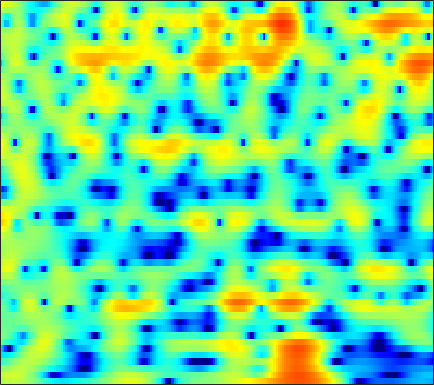

Data behind this chart, as committed beside it:
1.6735, 1.9199, 2.1862, 2.38, 2.4791, 2.5499, 2.5493, 2.5057, 2.3877, 2.2012, 1.9475, 1.714, 1.3439, 0.91056, 0.54531, 0.011405, -0.57228, -1.0405, -1.7035, -2.3998, -3.1147, -3.6484, -4.335, -4.9657
2.481, 2.727, 2.995, 3.192, 3.294, 3.362, 3.351, 3.287, 3.125, 2.87, 2.516, 2.181, 1.635, 0.9677, 0.3805, -0.5306, -1.606, -2.537, -3.973, -5.678, -7.715, -9.515, -12.36, -15.67
0.1331, 0.5173, 0.9979, 1.428, 1.71, 2.026, 2.267, 2.394, 2.492, 2.504, 2.426, 2.307, 2.065, 1.729, 1.415, 0.9195, 0.3384, -0.1494, -0.8571, -1.613, -2.394, -2.979, -3.734, -4.448
-4.263, -3.413, -2.433, -1.59, -1.028, -0.3564, 0.2382, 0.6354, 1.101, 1.492, 1.801, 1.978, 2.135, 2.201, 2.191, 2.1, 1.923, 1.736, 1.417, 1.024, 0.5613, 0.1729, -0.3981, -1.029
-6.547, -6.437, -6.267, -5.918, -5.47, -4.611, -3.547, -2.697, -1.583, -0.5543, 0.3528, 0.9446, 1.61, 2.135, 2.439, 2.726, 2.883, 2.914, 2.842, 2.642, 2.316, 1.994, 1.456, 0.8033
-6.975, -9.081, -13.39, -21.7, -21.74, -13.32, -8.875, -6.635, -4.413, -2.704, -1.31, -0.402, 0.6653, 1.591, 2.192, 2.862, 3.368, 3.635, 3.827, 3.826, 3.621, 3.332, 2.758, 1.959
-1.23, -1.986, -2.976, -3.84, -4.366, -4.921, -5.406, -5.797, -6.37, -6.781, -6.505, -5.61, -3.778, -1.776, -0.394, 1.171, 2.393, 3.096, 3.762, 4.129, 4.211, 4.089, 3.675, 2.969
0.3086, -0.04096, -0.5959, -1.263, -1.844, -2.771, -3.957, -5.076, -6.925, -9.019, -10.21, -9.329, -6.663, -3.98, -2.283, -0.4538, 0.9418, 1.746, 2.54, 3.05, 3.303, 3.337, 3.191, 2.843
-0.6143, -0.6297, -0.7266, -0.9071, -1.083, -1.359, -1.653, -1.864, -2.09, -2.185, -2.103, -1.903, -1.466, -0.8895, -0.4152, 0.2095, 0.7842, 1.154, 1.541, 1.795, 1.913, 1.916, 1.812, 1.594
-1.143, -1.009, -0.8943, -0.8365, -0.8125, -0.7803, -0.7265, -0.6646, -0.5529, -0.3976, -0.1963, -0.0213, 0.2318, 0.4945, 0.6873, 0.9193, 1.11, 1.218, 1.305, 1.318, 1.257, 1.159, 0.9589, 0.6791
-0.8903, -0.9126, -1.001, -1.107, -1.165, -1.163, -1.015, -0.7994, -0.4119, 0.04951, 0.5254, 0.8508, 1.211, 1.475, 1.603, 1.672, 1.638, 1.559, 1.399, 1.216, 1.025, 0.8694, 0.6281, 0.312
-0.3031, -0.7139, -1.558, -2.746, -3.827, -5.095, -5.18, -4.17, -2.17, -0.2898, 1.193, 2.018, 2.754, 3.096, 3.108, 2.83, 2.225, 1.597, 0.6589, -0.1678, -0.5642, -0.4957, -0.08855, 0.3783
-1.991, -1.864, -2.281, -3.466, -4.901, -7.233, -7.79, -5.843, -2.636, -0.06548, 1.737, 2.655, 3.393, 3.613, 3.428, 2.699, 1.319, -0.2928, -3.695, -10.28, -19.41, -9.334, -3.615, -0.651
-4.689, -3.752, -2.928, -2.469, -2.231, -1.925, -1.529, -1.138, -0.5003, 0.164, 0.7487, 1.081, 1.362, 1.416, 1.302, 0.9264, 0.3426, -0.2024, -0.953, -1.52, -1.668, -1.445, -0.7965, 0.02243
-2.779, -2.346, -1.811, -1.387, -1.134, -0.8661, -0.6408, -0.5044, -0.3313, -0.1983, -0.1009, -0.04503, -0.01754, -0.03053, -0.05669, -0.1258, -0.2146, -0.2813, -0.3223, -0.2942, -0.1889, -0.03483, 0.236, 0.5476
-0.6153, -0.3045, 0.008553, 0.2129, 0.2771, 0.2351, 0.06576, -0.1277, -0.4553, -0.8086, -1.13, -1.317, -1.475, -1.53, -1.518, -1.445, -1.34, -1.236, -1.07, -0.8503, -0.5492, -0.2748, 0.1321, 0.5449
1.47, 1.95, 2.328, 2.427, 2.31, 1.889, 1.126, 0.3339, -1.042, -2.659, -4.245, -5.079, -5.301, -4.744, -4.213, -3.644, -3.356, -3.303, -3.33, -3.232, -2.762, -2.169, -1.156, -0.07463
3.022, 3.67, 4.2, 4.329, 4.16, 3.578, 2.505, 1.32, -0.9301, -4.339, -9.838, -15.57, -12.5, -7.771, -5.913, -4.855, -5.071, -6.074, -8.896, -14.71, -15.61, -9.726, -4.884, -1.906
2.246, 2.871, 3.438, 3.692, 3.676, 3.382, 2.798, 2.182, 1.162, 0.014, -1.056, -1.679, -2.153, -2.338, -2.423, -2.661, -3.184, -3.778, -4.718, -5.474, -5.367, -4.671, -3.313, -2.011
0.9999, 1.548, 2.073, 2.387, 2.497, 2.475, 2.297, 2.079, 1.708, 1.289, 0.8564, 0.5435, 0.1692, -0.1645, -0.4069, -0.7276, -1.047, -1.283, -1.569, -1.756, -1.838, -1.841, -1.781, -1.698
0.6982, 1.098, 1.489, 1.733, 1.834, 1.877, 1.828, 1.74, 1.581, 1.388, 1.175, 1.011, 0.7839, 0.5642, 0.3951, 0.167, -0.06302, -0.2394, -0.4752, -0.7073, -0.9472, -1.125, -1.397, -1.715
1.276, 1.462, 1.604, 1.64, 1.599, 1.496, 1.358, 1.252, 1.119, 1.006, 0.9222, 0.8706, 0.7947, 0.7038, 0.628, 0.5, 0.3348, 0.1944, -0.02719, -0.2953, -0.6041, -0.8553, -1.24, -1.697
2.647, 2.59, 2.346, 1.928, 1.523, 0.9272, 0.3775, 0.07909, -0.1165, -0.08066, 0.1052, 0.2726, 0.4923, 0.634, 0.6873, 0.6859, 0.6089, 0.5009, 0.303, 0.03487, -0.2983, -0.6138, -1.073, -1.616
5.06, 4.773, 4.015, 2.788, 1.535, -0.6369, -3.198, -4.766, -4.866, -3.204, -1.524, -0.5867, 0.2208, 0.6395, 0.7484, 0.7372, 0.645, 0.5491, 0.4057, 0.221, -0.08545, -0.4242, -1.048, -1.816
7.022, 6.706, 5.863, 4.49, 3.046, 0.3879, -3.212, -5.883, -5.842, -3.146, -1.198, -0.3781, -0.08599, -0.5016, -1.175, -2.312, -3.166, -3.239, -2.735, -2.074, -1.795, -1.894, -2.677, -4.064
5.981, 5.829, 5.435, 4.803, 4.208, 3.324, 2.47, 1.918, 1.409, 1.061, 0.6724, 0.1956, -0.8799, -2.754, -4.921, -9.759, -20.1, -16.74, -9.254, -6.102, -4.723, -4.464, -4.971, -6.486
3.554, 3.531, 3.461, 3.355, 3.251, 3.102, 2.929, 2.778, 2.527, 2.188, 1.724, 1.242, 0.4277, -0.6263, -1.529, -2.713, -3.569, -3.82, -3.735, -3.458, -3.289, -3.402, -3.773, -4.564
-0.479, -0.5209, -0.3663, 0.05326, 0.4671, 1.042, 1.556, 1.88, 2.18, 2.331, 2.314, 2.206, 1.929, 1.547, 1.211, 0.7549, 0.316, 0.02116, -0.3319, -0.6458, -0.9814, -1.25, -1.687, -2.147
-8.392, -9.359, -8.449, -5.961, -4.092, -2.007, -0.4018, 0.5297, 1.478, 2.134, 2.531, 2.697, 2.738, 2.637, 2.475, 2.175, 1.798, 1.484, 1.041, 0.581, 0.1052, -0.2222, -0.6858, -1.062
-12.14, -14.12, -12.25, -8.043, -5.482, -2.825, -0.8212, 0.3386, 1.521, 2.351, 2.891, 3.125, 3.244, 3.161, 2.985, 2.607, 2.108, 1.659, 0.9995, 0.285, -0.4257, -0.9323, -1.509, -1.957
-6.019, -5.591, -4.574, -3.197, -2.048, -0.5531, 0.7777, 1.634, 2.544, 3.19, 3.589, 3.719, 3.698, 3.441, 3.109, 2.49, 1.672, 0.9332, -0.2121, -1.507, -2.907, -3.985, -5.207, -6.058
-5.838, -4.296, -2.473, -0.9076, 0.1296, 1.348, 2.36, 2.97, 3.595, 3.995, 4.154, 4.124, 3.861, 3.361, 2.82, 1.883, 0.6742, -0.4059, -2.133, -4.215, -6.808, -9.272, -13.78, -20.24
-5.082, -3.135, -1.1, 0.4634, 1.412, 2.421, 3.197, 3.628, 4.02, 4.205, 4.151, 3.974, 3.498, 2.781, 2.062, 0.8493, -0.6521, -1.96, -3.937, -6.18, -8.511, -10.4, -12.59, -14.09
-0.5978, 0.1685, 1.144, 1.95, 2.47, 3.024, 3.433, 3.662, 3.844, 3.872, 3.717, 3.46, 2.911, 2.069, 1.235, -0.1776, -1.967, -3.576, -6.076, -8.932, -11.83, -13.44, -14.17, -13.21
2.599, 2.736, 2.811, 2.815, 2.764, 2.709, 2.701, 2.752, 2.877, 2.99, 3.026, 2.907, 2.551, 1.858, 1.1, -0.2628, -2.084, -3.814, -6.665, -10.52, -16.02, -21.91, -19.75, -14.49
4.552, 4.181, 3.408, 2.34, 1.345, -0.04727, -0.9772, -1.003, -0.1606, 1.021, 1.986, 2.463, 2.677, 2.468, 2.022, 1.04, -0.3235, -1.601, -3.559, -5.608, -7.509, -8.402, -8.917, -8.289
5.021, 4.377, 3.132, 1.204, -0.9211, -5.54, -15.97, -14.36, -5.24, -1.197, 1.035, 2.061, 2.772, 2.916, 2.695, 2.014, 0.8836, -0.2289, -2.118, -4.403, -7.178, -9.243, -11.03, -9.563
3.124, 2.788, 2.124, 1.222, 0.4223, -0.6416, -1.301, -1.327, -0.7234, 0.194, 1.04, 1.489, 1.851, 1.859, 1.654, 1.105, 0.2042, -0.7, -2.287, -4.433, -7.307, -9.871, -12.49, -10.15
0.2249, 0.3691, 0.4753, 0.494, 0.4867, 0.4606, 0.4286, 0.4532, 0.5345, 0.6364, 0.7137, 0.7236, 0.6482, 0.4698, 0.2663, -0.1115, -0.573, -0.9977, -1.639, -2.331, -2.956, -3.279, -3.337, -2.911
-3.256, -2.428, -1.402, -0.5695, -0.07873, 0.3722, 0.6038, 0.6744, 0.6152, 0.4073, 0.08557, -0.2019, -0.6546, -1.06, -1.302, -1.497, -1.522, -1.472, -1.321, -1.133, -0.9049, -0.7562, -0.4304, -0.07171
-7.452, -4.71, -2.194, -0.5614, 0.2646, 0.9354, 1.251, 1.255, 0.9797, 0.3931, -0.5209, -1.394, -2.801, -4.245, -5.038, -5.12, -4.185, -3.175, -1.837, -0.7215, 0.1387, 0.6233, 1.121, 1.446
-2.617, -1.284, 0.2311, 1.306, 1.843, 2.249, 2.318, 2.147, 1.644, 0.7691, -0.5698, -2.028, -4.786, -9.501, -16.71, -17.58, -8.264, -4.869, -2.012, -0.2079, 0.9484, 1.531, 1.885, 1.937
1.927, 2.101, 2.297, 2.424, 2.413, 2.285, 1.971, 1.657, 1.119, 0.4485, -0.3479, -1.065, -2.1, -3.08, -3.529, -3.357, -2.404, -1.466, -0.2408, 0.725, 1.341, 1.532, 1.468, 0.9667
3.213, 2.945, 2.495, 1.923, 1.416, 0.6196, -0.2089, -0.779, -1.373, -1.655, -1.671, -1.518, -1.261, -0.937, -0.6443, -0.1952, 0.3247, 0.7224, 1.167, 1.503, 1.622, 1.526, 1.183, 0.4647
3.389, 2.886, 2.053, 0.9248, -0.1557, -1.998, -4.328, -6.335, -8.377, -7.839, -5.639, -4.006, -2.222, -0.8603, -0.05946, 0.7627, 1.385, 1.734, 2.047, 2.171, 2.114, 1.973, 1.578, 1.015
2.82, 2.365, 1.568, 0.4741, -0.6131, -2.565, -5.327, -8.109, -11.87, -10.33, -6.484, -4.26, -2.053, -0.5022, 0.3627, 1.226, 1.803, 2.078, 2.29, 2.287, 2.11, 1.881, 1.417, 0.8759
1.241, 1.174, 1.016, 0.736, 0.4239, -0.1639, -0.8521, -1.348, -1.724, -1.666, -1.196, -0.6817, 0.009489, 0.6395, 1.029, 1.452, 1.738, 1.863, 1.872, 1.722, 1.354, 0.8886, 0.1278, -0.8515
-2.302, -1.331, -0.062, 0.9093, 1.401, 1.811, 1.961, 1.969, 1.887, 1.739, 1.574, 1.425, 1.215, 1.029, 0.9325, 0.8789, 0.9449, 1.034, 1.082, 0.9864, 0.611, 0.0567, -1.084, -2.957
-8.022, -4.184, -0.9449, 1.048, 2.05, 2.916, 3.345, 3.442, 3.264, 2.788, 2.002, 1.188, -0.1503, -1.649, -2.631, -3.288, -2.858, -2.121, -1.084, -0.3698, -0.07408, -0.1261, -0.6436, -1.653
-2.393, -1.229, 0.3031, 1.567, 2.267, 2.908, 3.184, 3.149, 2.774, 2.003, 0.7454, -0.6168, -3.139, -7.14, -12.38, -31.01, -11.58, -7.451, -4.325, -2.545, -1.521, -1.034, -0.773, -0.7015
0.2186, 0.7352, 1.408, 2.013, 2.359, 2.649, 2.71, 2.581, 2.192, 1.491, 0.5007, -0.4309, -1.938, -3.605, -4.691, -5.479, -5.286, -4.685, -3.852, -3.124, -2.613, -2.407, -2.153, -1.911
1.21, 1.584, 2.007, 2.335, 2.536, 2.669, 2.667, 2.57, 2.289, 1.838, 1.228, 0.7097, -0.0653, -0.8275, -1.345, -1.875, -2.248, -2.465, -2.728, -3.062, -3.542, -4.029, -4.689, -5.194
1.595, 1.823, 2.072, 2.287, 2.439, 2.618, 2.713, 2.711, 2.555, 2.263, 1.805, 1.374, 0.7735, 0.1808, -0.2514, -0.7631, -1.204, -1.556, -2.046, -2.802, -3.996, -5.248, -8.046, -13.26
1.055, 0.76, 0.5117, 0.6491, 0.9619, 1.587, 2.138, 2.386, 2.458, 2.179, 1.602, 0.9741, 0.01145, -0.9344, -1.461, -1.846, -1.842, -1.688, -1.552, -1.617, -2.038, -2.546, -3.637, -4.731
-1.235, -3.659, -7.92, -7.887, -4.696, -1.412, 0.5621, 1.375, 1.778, 1.437, 0.4169, -0.8311, -3.305, -6.844, -9.675, -9.649, -6.316, -4.186, -2.237, -0.9344, -0.08392, 0.2624, 0.6744, 1.047
-0.3052, -2.076, -4.269, -4.442, -3.135, -1.22, 0.1284, 0.6873, 0.8343, 0.385, -0.7308, -1.978, -4.269, -7.245, -9.216, -9.339, -7.061, -5.304, -3.406, -1.978, -0.8768, -0.1935, 0.6328, 1.373
2.541, 2.083, 1.589, 1.315, 1.262, 1.278, 1.24, 1.105, 0.7011, 0.03779, -0.8809, -1.691, -2.874, -3.994, -4.651, -5.138, -5.236, -5.081, -4.722, -4.23, -3.635, -3.037, -2.209, -1.263
4.108, 4.002, 3.782, 3.495, 3.233, 2.818, 2.285, 1.785, 0.9923, 0.02096, -1.053, -1.93, -3.105, -4.218, -5.023, -5.966, -6.788, -7.364, -8.073, -8.667, -8.863, -8.598, -7.448, -5.727
